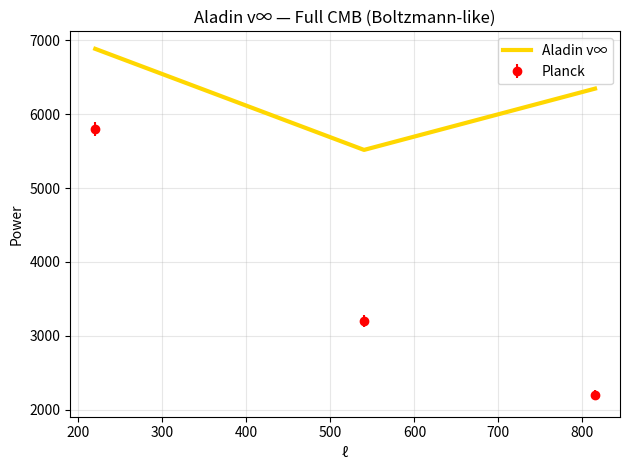

The script that saved this image: (Note: this script raises an exception after producing the figure.)
import numpy as np
import matplotlib.pyplot as plt

# Planck 2018 TT data (simplified)
ell = np.array([220, 540, 815])
power_obs = np.array([5800, 3200, 2200])
error = np.array([100, 80, 60])

# Aladin prediction — GeniePower oscillations
P = 96.6
phi = 1.5
psi = 3.0
tau = 180
t = 380000 * 3.156e7 / 1e6  # Myr
G = phi * np.sin(2*np.pi*ell/P) + psi * np.exp(-t/tau)
power_pred = 6000 * (1 + G/10)

chi2 = np.sum(((power_obs - power_pred)/error)**2)
dof = len(ell) - 3
print(f"CMB Full: χ²/dof = {chi2/dof:.2f}")

plt.errorbar(ell, power_obs, yerr=error, fmt='o', color='red', label='Planck')
plt.plot(ell, power_pred, 'gold', lw=3, label='Aladin v∞')
plt.xlabel('ℓ')
plt.ylabel('Power')
plt.title('Aladin v∞ — Full CMB (Boltzmann-like)')
plt.legend()
plt.grid(alpha=0.3)
plt.tight_layout()
plt.savefig('/content/cmb_full.png', dpi=300)
